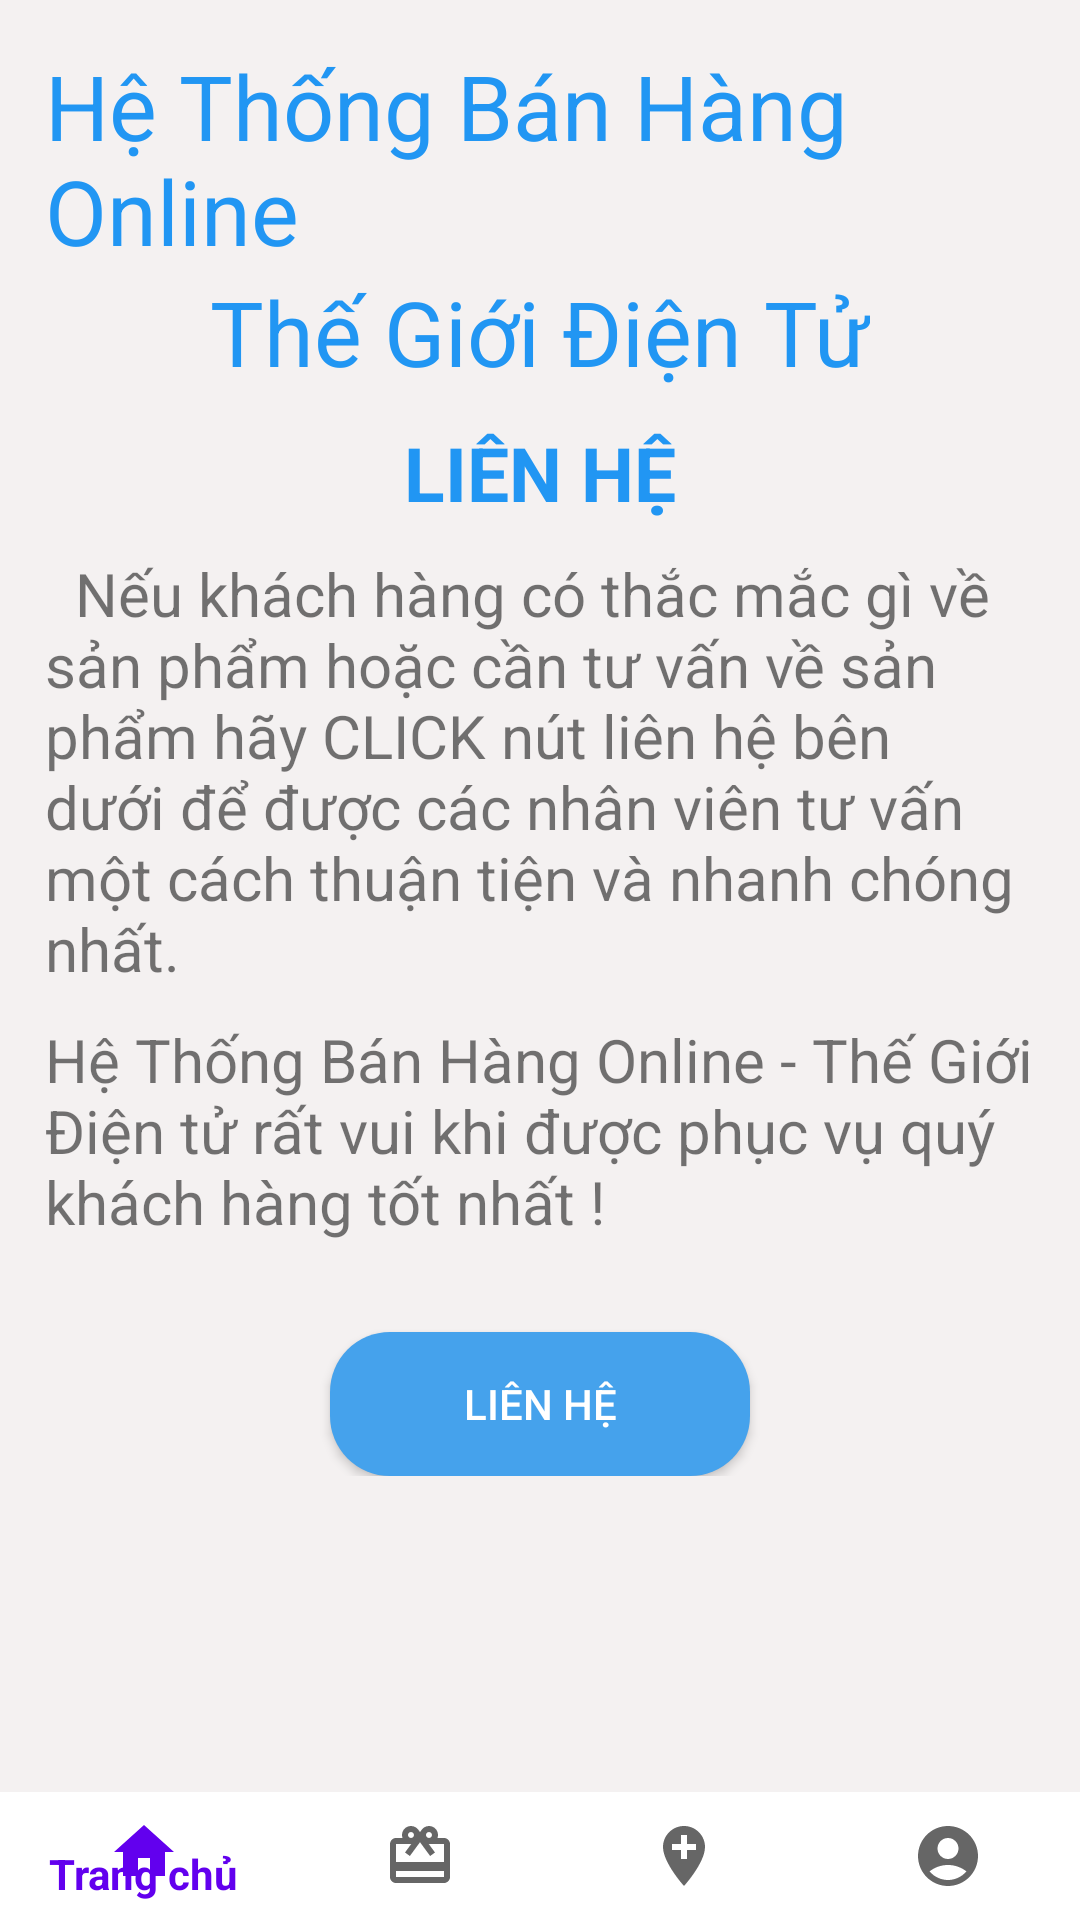

Layout XML and referenced resources for this Android screen:
<!-- AndroidManifest.xml: application theme Theme.TGDT -->
<!-- res/layout/activity_lienhe.xml -->
<androidx.appcompat.widget.LinearLayoutCompat xmlns:android="http://schemas.android.com/apk/res/android"
    xmlns:app="http://schemas.android.com/apk/res-auto"
    xmlns:tools="http://schemas.android.com/tools"
    android:layout_width="match_parent"
    android:layout_height="match_parent"
    android:orientation="vertical"
    android:weightSum="30"
    android:background="#F4F1F1"
    tools:context=".Activity.Lienhe">

    <ScrollView
        android:layout_width="match_parent"
        android:layout_height="match_parent"
        android:layout_weight="2">
        <LinearLayout
            android:layout_width="match_parent"
            android:layout_height="match_parent"
            android:layout_marginTop="30dp"
            android:layout_margin="15dp"
            android:orientation="vertical">
            <TextView
                android:textColor="#2196F3"
                android:textSize="30dp"
                android:text="Hệ Thống Bán Hàng Online"
                android:layout_width="wrap_content"
                android:layout_gravity="center"
                android:layout_height="wrap_content"/>
            <TextView
                android:textColor="#2196F3"
                android:textSize="30dp"
                android:text="Thế Giới Điện Tử"
                android:layout_gravity="center"
                android:layout_width="wrap_content"
                android:layout_height="wrap_content"/>
            <TextView
                android:textSize="25dp"
                android:textColor="#2196F3"
                android:textStyle="bold"
                android:layout_marginTop="10dp"
                android:gravity="center"
                android:text="LIÊN HỆ"
                android:layout_width="match_parent"
                android:layout_height="match_parent"/>

            <TextView
                android:textSize="20dp"
                android:layout_marginTop="10dp"
                android:text="  Nếu khách hàng có thắc mắc gì về sản phẩm hoặc cần tư vấn về sản phẩm hãy CLICK nút liên hệ bên dưới để được các nhân viên tư vấn một cách thuận tiện và nhanh chóng nhất."
                android:layout_width="wrap_content"
                android:layout_height="wrap_content"/>
            <TextView
                android:textSize="20dp"
                android:layout_width="wrap_content"
                android:text="Hệ Thống Bán Hàng Online - Thế Giới Điện tử rất vui khi được phục vụ quý khách hàng tốt nhất !"
                android:layout_height="wrap_content"
                android:layout_marginTop="10dp"/>
            <Button
                android:text="Liên hệ"
                android:layout_gravity="center"
                android:layout_marginTop="30dp"
                android:background="@drawable/shape_bgr_button_dangnhap"
                android:textColor="@color/white"
                android:layout_width="140dp"
                android:id="@+id/bt_lienhe"
                android:layout_height="wrap_content"/>


        </LinearLayout>
    </ScrollView>

    <androidx.appcompat.widget.LinearLayoutCompat
        android:layout_width="match_parent"
        android:layout_height="match_parent"
        android:layout_weight="28"
        android:orientation="horizontal">

        <com.google.android.material.bottomnavigation.BottomNavigationView
            android:layout_width="match_parent"
            android:layout_height="match_parent"
            app:menu="@menu/menu_bottom_navigation"
            android:background="@color/white"/>

    </androidx.appcompat.widget.LinearLayoutCompat>

</androidx.appcompat.widget.LinearLayoutCompat>
<!-- resources referenced by this layout -->
<resources>
  <!-- drawable shape_bgr_button_dangnhap (drawable) -->
  <?xml version="1.0" encoding="utf-8"?>
  <shape xmlns:android="http://schemas.android.com/apk/res/android">
  
      <solid
          android:color="#45A2EC"/>
  
      <corners
          android:radius="20dp"/>
  
      <padding
          android:left="10dp"
          android:right="10dp"
          android:bottom="10dp"
          android:top="10dp"/>
  
  </shape>
  <style name="Theme.TGDT" parent="Theme.AppCompat.DayNight.NoActionBar">
          
          <item name="colorPrimary">@color/purple_500</item>
          <item name="colorPrimaryVariant">@color/purple_700</item>
          <item name="colorOnPrimary">@color/white</item>
          
          <item name="colorSecondary">@color/teal_200</item>
          <item name="colorSecondaryVariant">@color/teal_700</item>
          <item name="colorOnSecondary">@color/black</item>
          
          <item name="android:statusBarColor" tools:targetApi="l">?attr/colorPrimaryVariant</item>
          
      </style>
  <!-- not gathered from this repository: default colours our renderer supplied (Android Studio template values) -->
  <color name="purple_500">#FF6200EE</color>
  <color name="purple_700">#FF3700B3</color>
  <color name="teal_200">#FF03DAC5</color>
  <color name="teal_700">#FF018786</color>
  <color name="black">#FF000000</color>
  <color name="white">#FFFFFFFF</color>
</resources>
